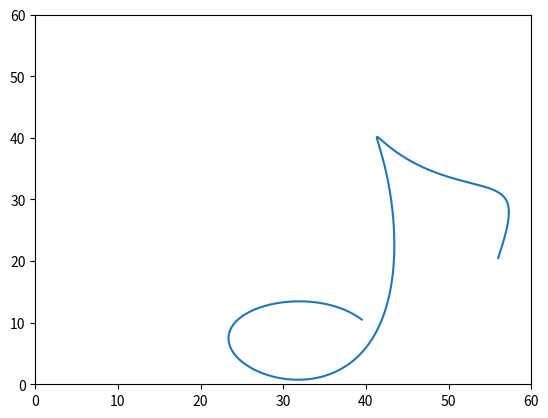

This chart was generated by the following Python code:
import numpy as np
import matplotlib.pyplot as plt
import scipy.special


def binom(n, k):  # dwumian Newtona
    return scipy.special.binom(n, k)


def beren(n, k, x):  # wielomian Berensteina
    return binom(n, k) * (x**k) * ((1-x)**(n-k))


def rn(t, W, weights, n):  # wymierna krzywa Beziera
    numerator = np.array([0.0, 0.0])
    denominator = 0.0
    for i in range(n+1):
        temp = weights[i] * beren(n, i, t)
        numerator += W[i] * temp
        denominator += temp
    return numerator * 1.0/denominator


W = np.array([[39.5, 10.5], [30, 20], [6, 6], [13, -12], [63, -12.5], [18.5, 17.5], [48, 63], [7, 25.5],
              [48.5, 49.5], [9, 19.5], [48.5, 35.5], [59, 32.5], [56, 20.5]])
weights = np.array([1, 2, 3, 2.5, 6, 1.5, 5, 1, 2, 1, 3, 5, 1])
# weights = np.array([1, 2, 3, 1, 6, 1.5, 5, 1, 2, 1, 3, 5, 1])
# weights = np.array([1, 1, 1, 1, 1, 1, 1, 1, 1, 1, 1, 1, 1])
# weights = np.array([1, 1, 1, 1, 1, 1, 3, 1, 1, 1, 1, 1, 1])
# weights = np.array([1, 1, 1, 1, 3, 1, 1, 1, 1, 1, 1, 1, 1])

x = []
y = []
points = len(W) - 1  # n
t = np.linspace(0, 1, 512)  # rownoodlegle punkty 0 <= t <= 1

for i in range(len(t)):
    temp = rn(t[i], W, weights, points)
    x.append(temp[0])
    y.append(temp[1])
plt.xlim([0, 60])
plt.ylim([0, 60])

plt.plot(x, y)
plt.show()


# https://arxiv.org/pdf/1803.06843.pdf
def ratBEval(t, W, weights, n):
    t1 = 1 - t
    w = [weights[i] for i in range(n+1)]
    Q = [W[i] for i in range(n + 1)]
    for k in range(1, n+1):
        u = 0.0
        v = 0.0
        for i in range(0, n-k+1):
            u = t1 * w[i]
            v = t * w[i+1]
            w[i] = u + v
            u = u/w[i]
            v = 1 - u
            Q[i] = u * Q[i] + v * Q[i+1]
    return Q[0]


x = []
y = []

for i in range(len(t)):
    temp = ratBEval(t[i], W, weights, points)
    x.append(temp[0])
    y.append(temp[1])

# plt.plot(x, y)
# plt.show()